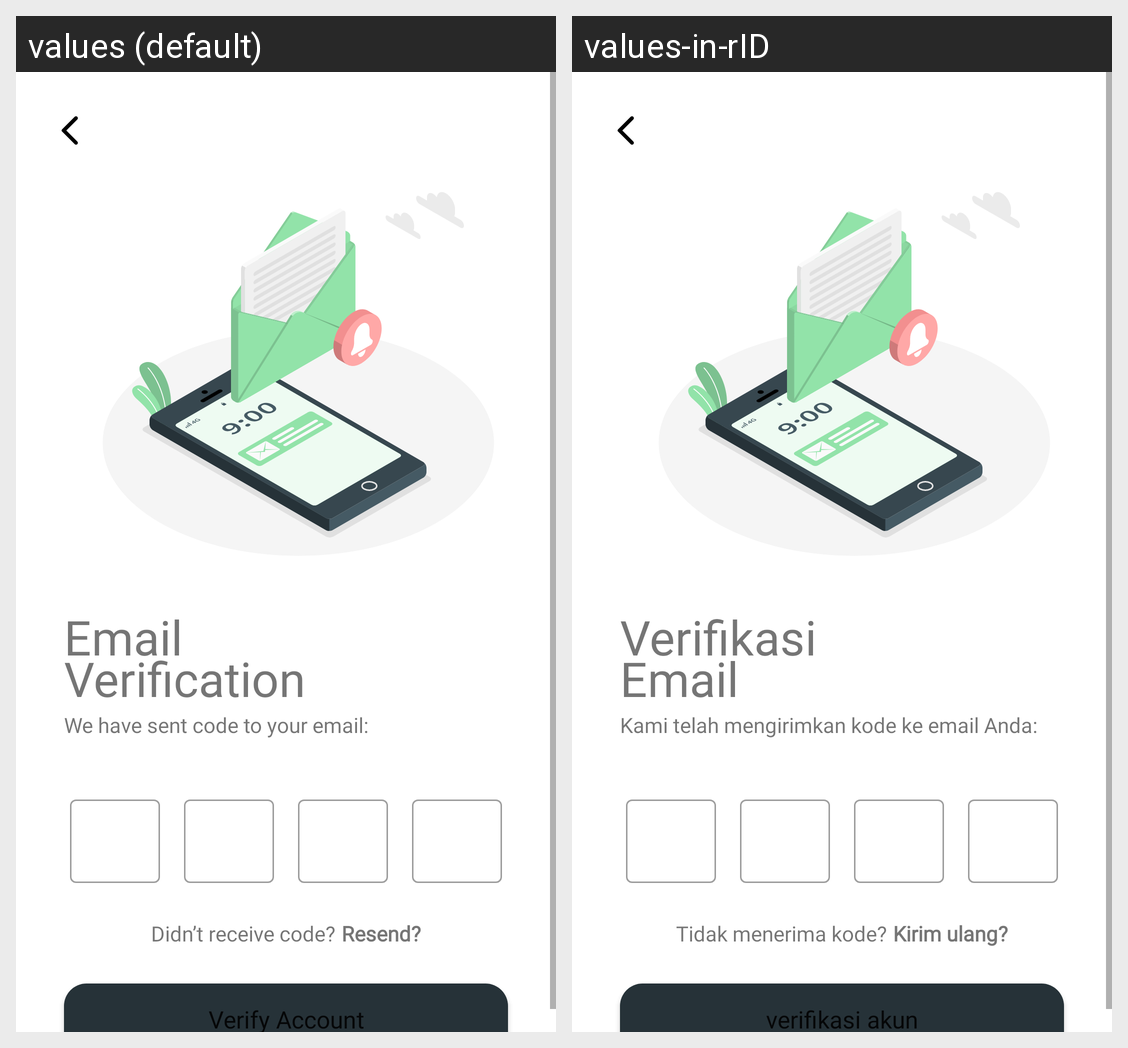

The Android screen above is rendered under two locales of the same app. Produce the string resources it draws, with the default and per-locale values.
Android screen res/layout/activity_verification.xml rendered under 2 locales, left to right: values (default), values-in-rID. Device: Nexus 5 (rendered at 1080×1920; each locale shown at half size, 540×960, under a caption strip naming it); theme Theme.TrueSightID.
Strings drawn on this screen, with the default value and each locale's value (text and hints the layout hard-codes, and strings that could not be matched under every locale, appear in the picture but are not listed):

email_verification
  values: Email
      Verification
  values-in-rID: Verifikasi
      Email

verification_info
  values: We have sent code to your email:
  values-in-rID: Kami telah mengirimkan kode ke email Anda:

did_not_receive_code
  values: Didn’t receive code?
  values-in-rID: Tidak menerima kode?

resend
  values: Resend?
  values-in-rID: Kirim ulang?

verify_account
  values: Verify Account
  values-in-rID: verifikasi akun
